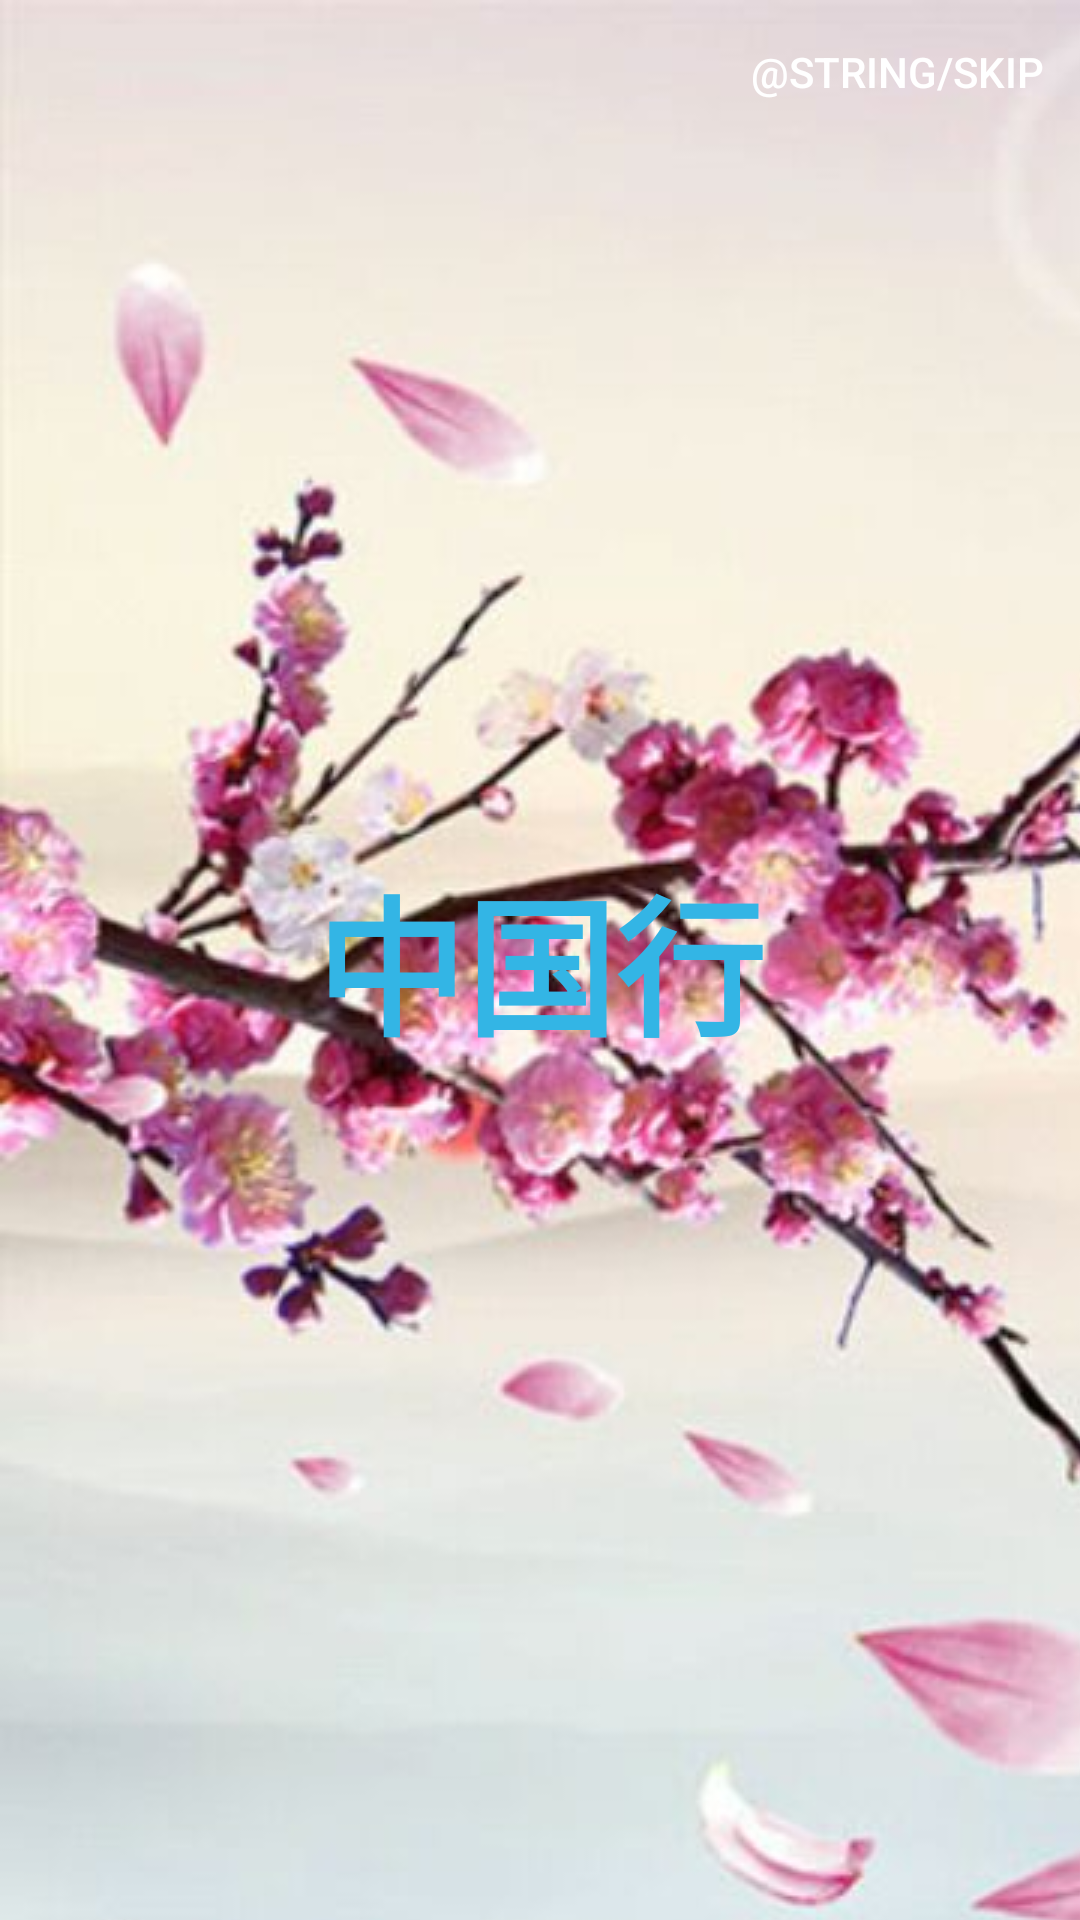

The Android layout XML behind this screen, and the referenced resources:
<!-- AndroidManifest.xml: application theme AppTheme -->
<!-- res/layout/activity_launch.xml -->
<FrameLayout xmlns:android="http://schemas.android.com/apk/res/android"
    xmlns:app="http://schemas.android.com/apk/res-auto"
    xmlns:tools="http://schemas.android.com/tools"
    android:layout_width="match_parent"
    android:layout_height="fill_parent"
    android:background="@color/colorPrimary"
    android:fitsSystemWindows="true"
    tools:context="cn.gongyuhua.gyh.tochina.LaunchActivity">

    
    <ImageView
        android:id="@+id/splash_img"
        android:layout_width="fill_parent"
        android:layout_height="wrap_content"
        android:fitsSystemWindows="true"
        android:scaleType="matrix"
        app:srcCompat="@drawable/splash" />

    <TextView
        android:id="@+id/fullscreen_content"
        android:layout_width="match_parent"
        android:layout_height="match_parent"
        android:gravity="center"
        android:keepScreenOn="true"
        android:text="@string/app_name"
        android:textColor="#33b5e5"
        android:textSize="50sp"
        android:textStyle="bold" />

    

    <Button
        android:id="@+id/skip_splash"
        style="@style/Widget.AppCompat.Button.Borderless"
        android:layout_width="wrap_content"
        android:layout_height="wrap_content"
        android:layout_gravity="end"
        android:text="@string/skip"
        android:textColor="@android:color/white" />


</FrameLayout>
<!-- resources referenced by this layout -->
<resources>
  <color name="colorPrimary">#5fbc7e</color>
  <!-- drawable splash: jpg bitmap (drawable, 83388 bytes) -->
  <string name="app_name">中国行</string>
  <string name="skip">Skip</string>
  <style name="AppTheme" parent="Theme.AppCompat.Light.DarkActionBar">
          
          <item name="colorPrimary">@color/colorPrimary</item>
          <item name="colorPrimaryDark">@color/colorPrimaryDark</item>
          <item name="colorAccent">@color/colorAccent</item>
      </style>
  <color name="colorPrimaryDark">#47a968</color>
  <color name="colorAccent">#FF4081</color>
</resources>
